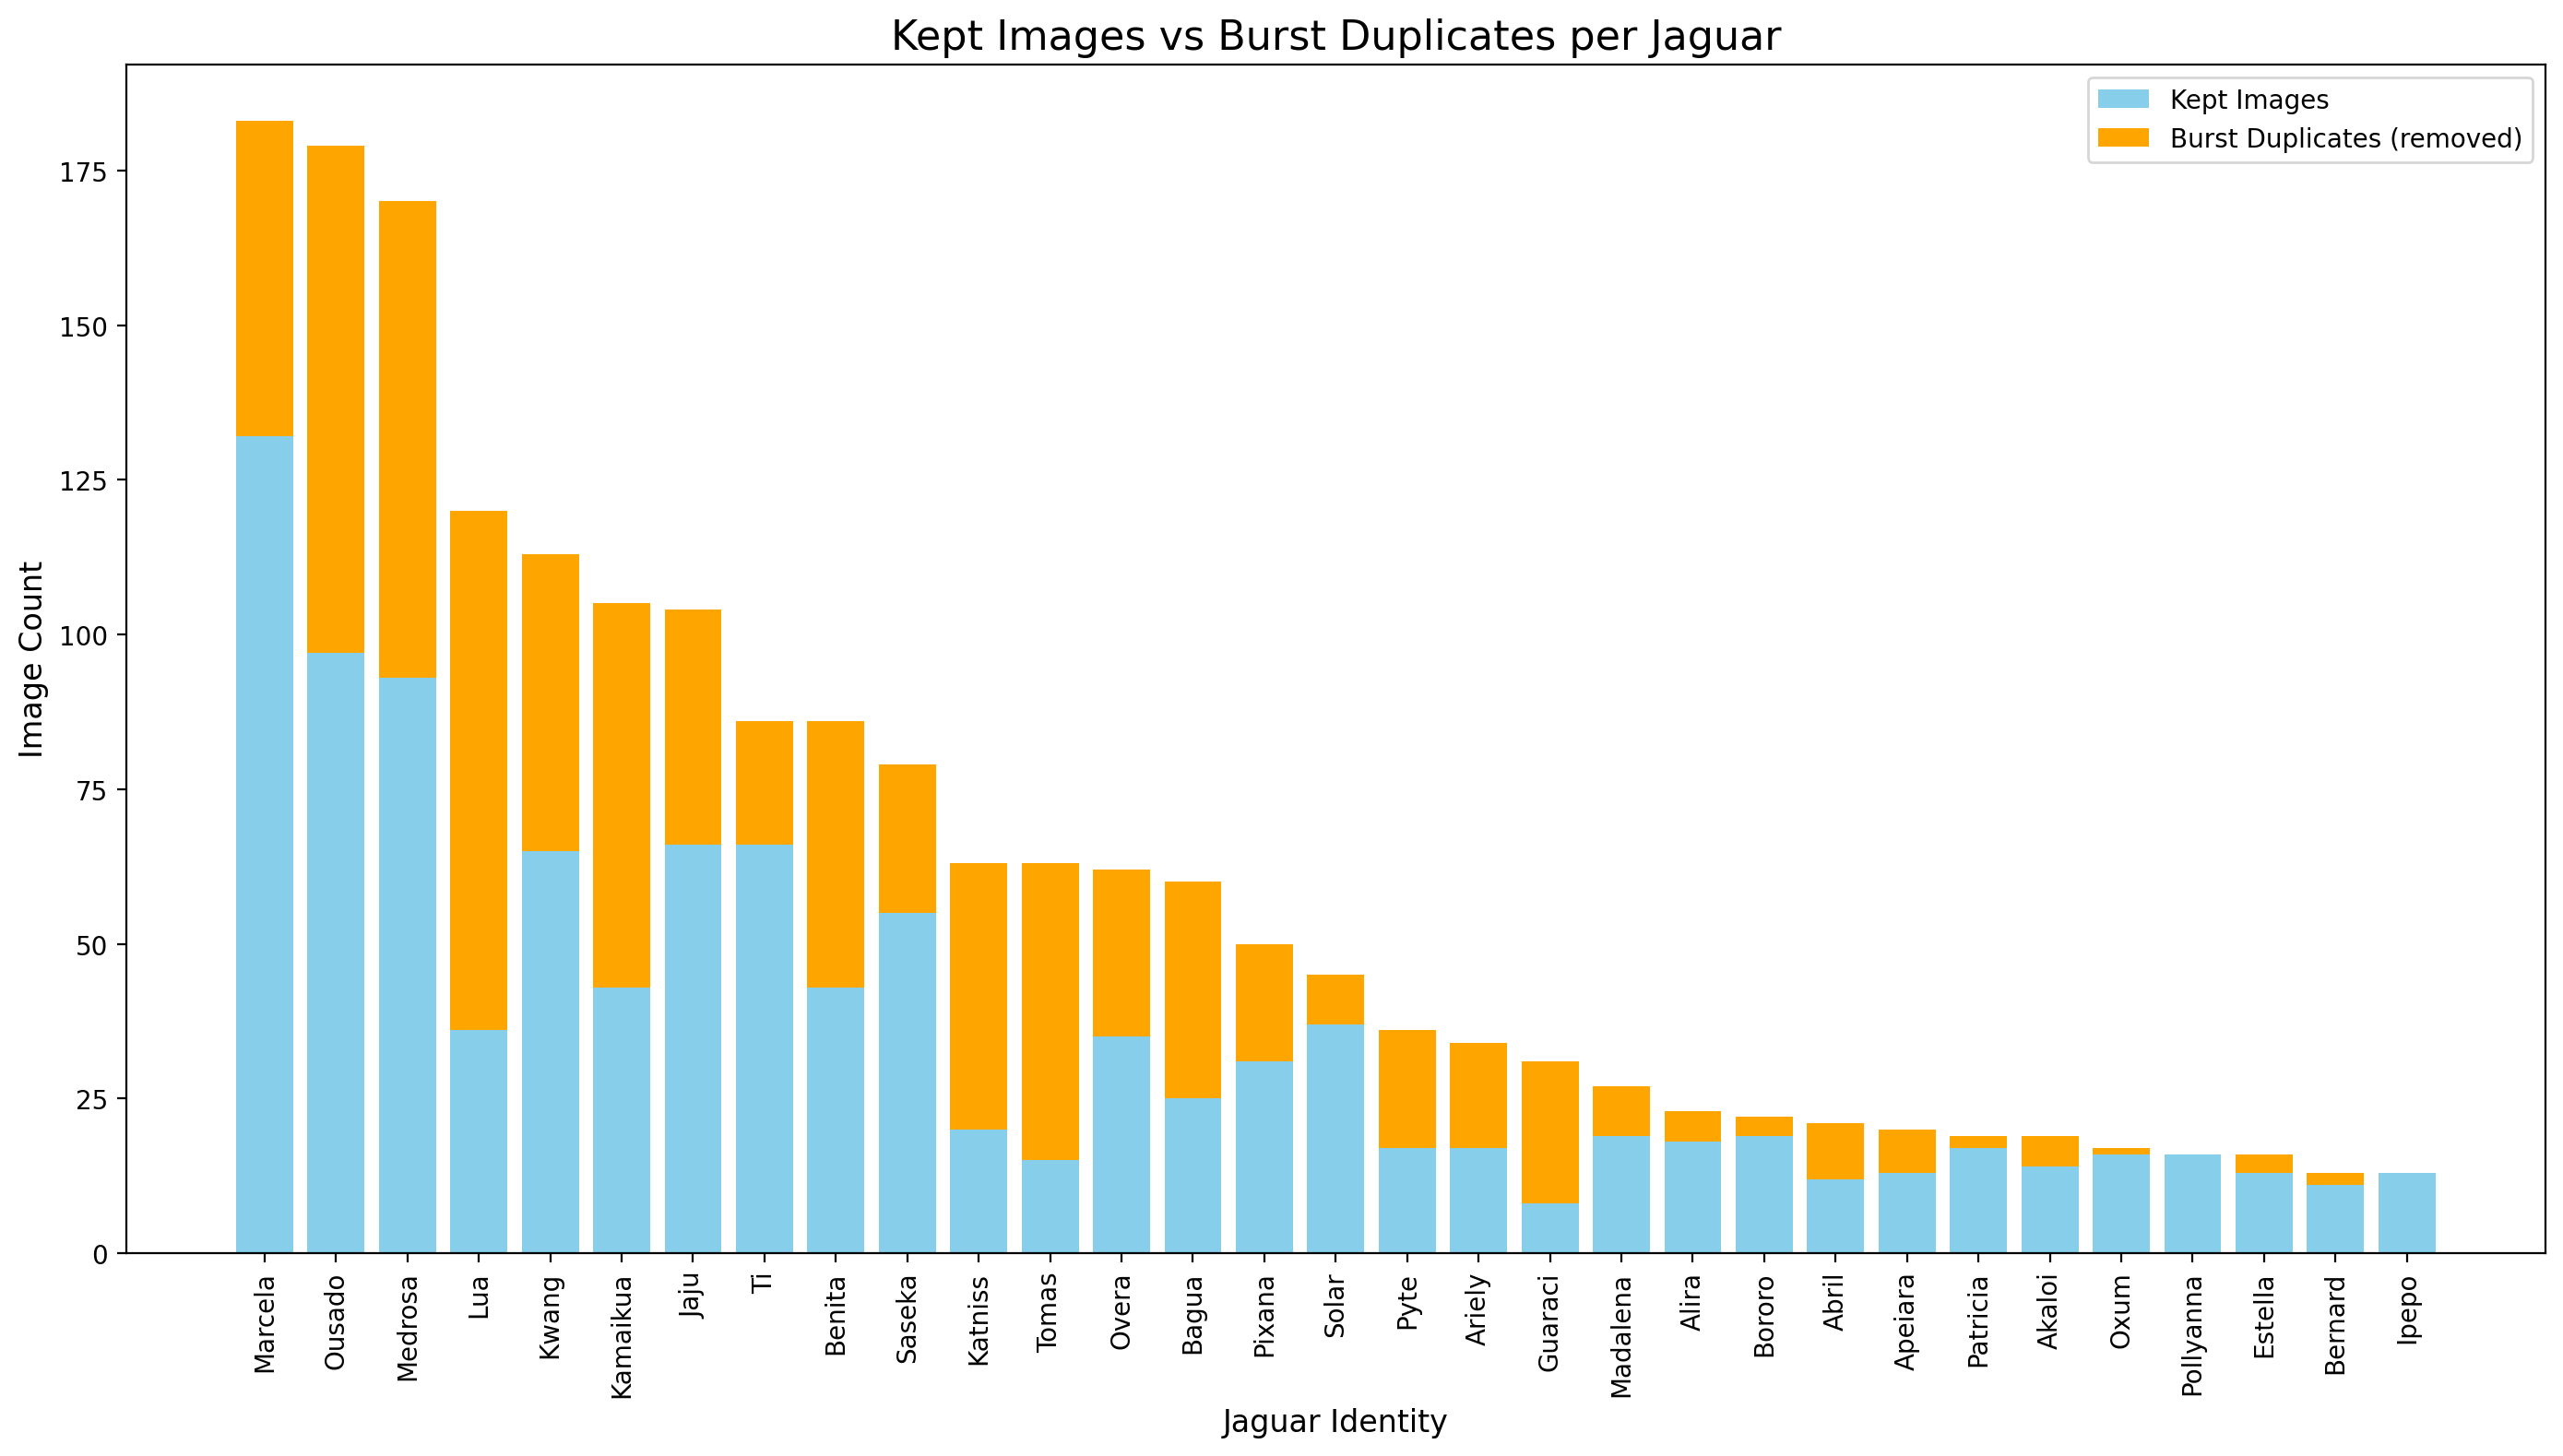

Data behind this chart, as committed beside it:
identity_id, total_images, duplicate_images, kept_images
Marcela, 183, 51, 132
Ousado, 179, 82, 97
Medrosa, 170, 77, 93
Lua, 120, 84, 36
Kwang, 113, 48, 65
Kamaikua, 105, 62, 43
Jaju, 104, 38, 66
Ti, 86, 20, 66
Benita, 86, 43, 43
Saseka, 79, 24, 55
Katniss, 63, 43, 20
Tomas, 63, 48, 15
Overa, 62, 27, 35
Bagua, 60, 35, 25
Pixana, 50, 19, 31
Solar, 45, 8, 37
Pyte, 36, 19, 17
Ariely, 34, 17, 17
Guaraci, 31, 23, 8
Madalena, 27, 8, 19
Alira, 23, 5, 18
Bororo, 22, 3, 19
Abril, 21, 9, 12
Apeiara, 20, 7, 13
Patricia, 19, 2, 17
Akaloi, 19, 5, 14
Oxum, 17, 1, 16
Pollyanna, 16, 0, 16
Estella, 16, 3, 13
Bernard, 13, 2, 11
Ipepo, 13, 0, 13
